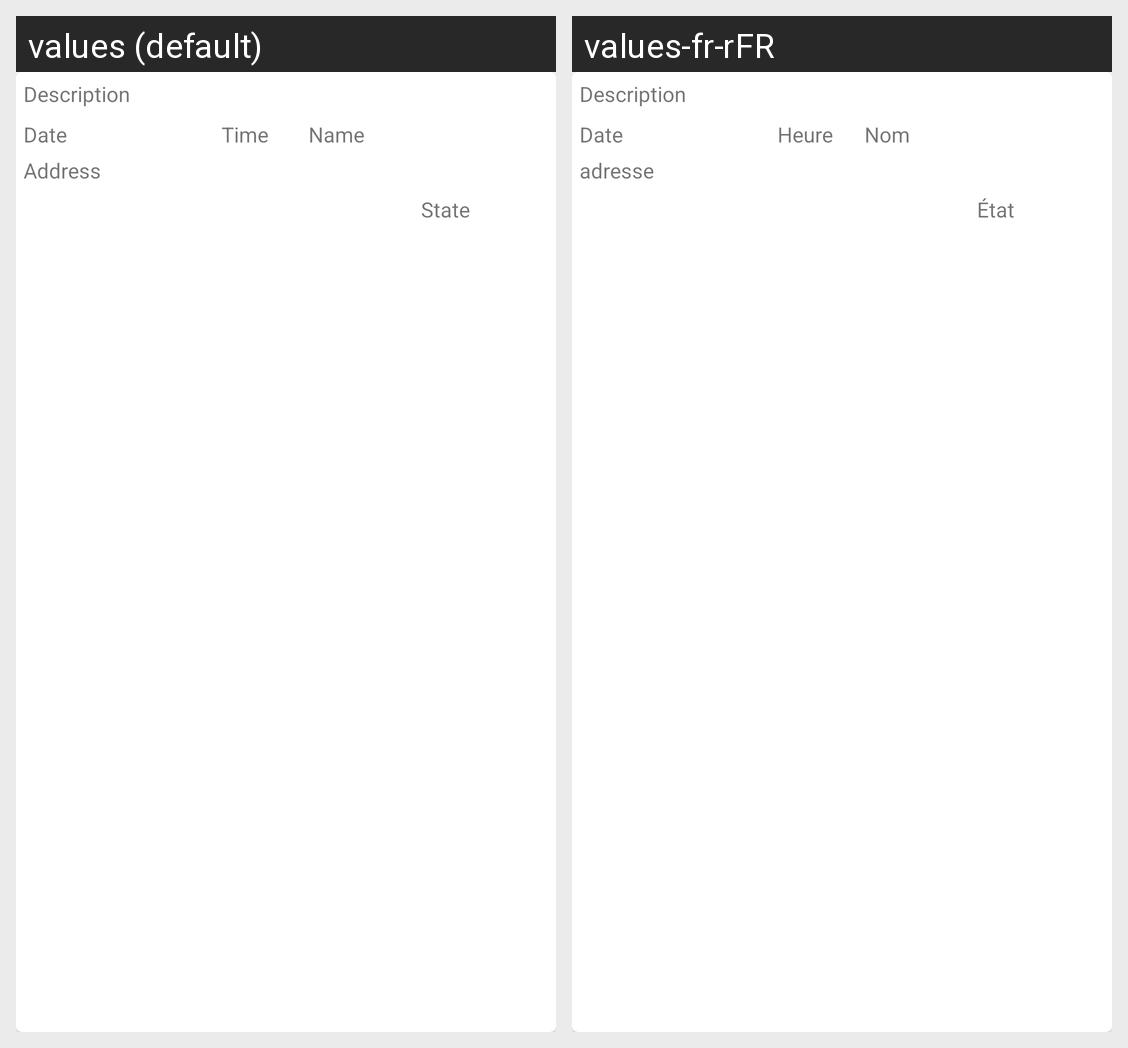

Here is an Android app screen in its default locale and in the app's own translations. Write out the translated-string differences for the strings that appear on this screen.
Android screen res/layout/recycler_view_item.xml rendered under 2 locales, left to right: values (default), values-fr-rFR. Device: Nexus 5 (rendered at 1080×1920; each locale shown at half size, 540×960, under a caption strip naming it); theme Theme.MyProjectV2.
Strings drawn on this screen, with the default value and each locale's value (text and hints the layout hard-codes, and strings that could not be matched under every locale, appear in the picture but are not listed):

Description
  values: Description
  values-fr-rFR: Description  [not translated; the default value is used]

Date
  values: Date
  values-fr-rFR: Date  [not translated; the default value is used]

Time
  values: Time
  values-fr-rFR: Heure

Name
  values: Name
  values-fr-rFR: Nom

Adress
  values: Address
  values-fr-rFR: adresse

State
  values: State
  values-fr-rFR: État
